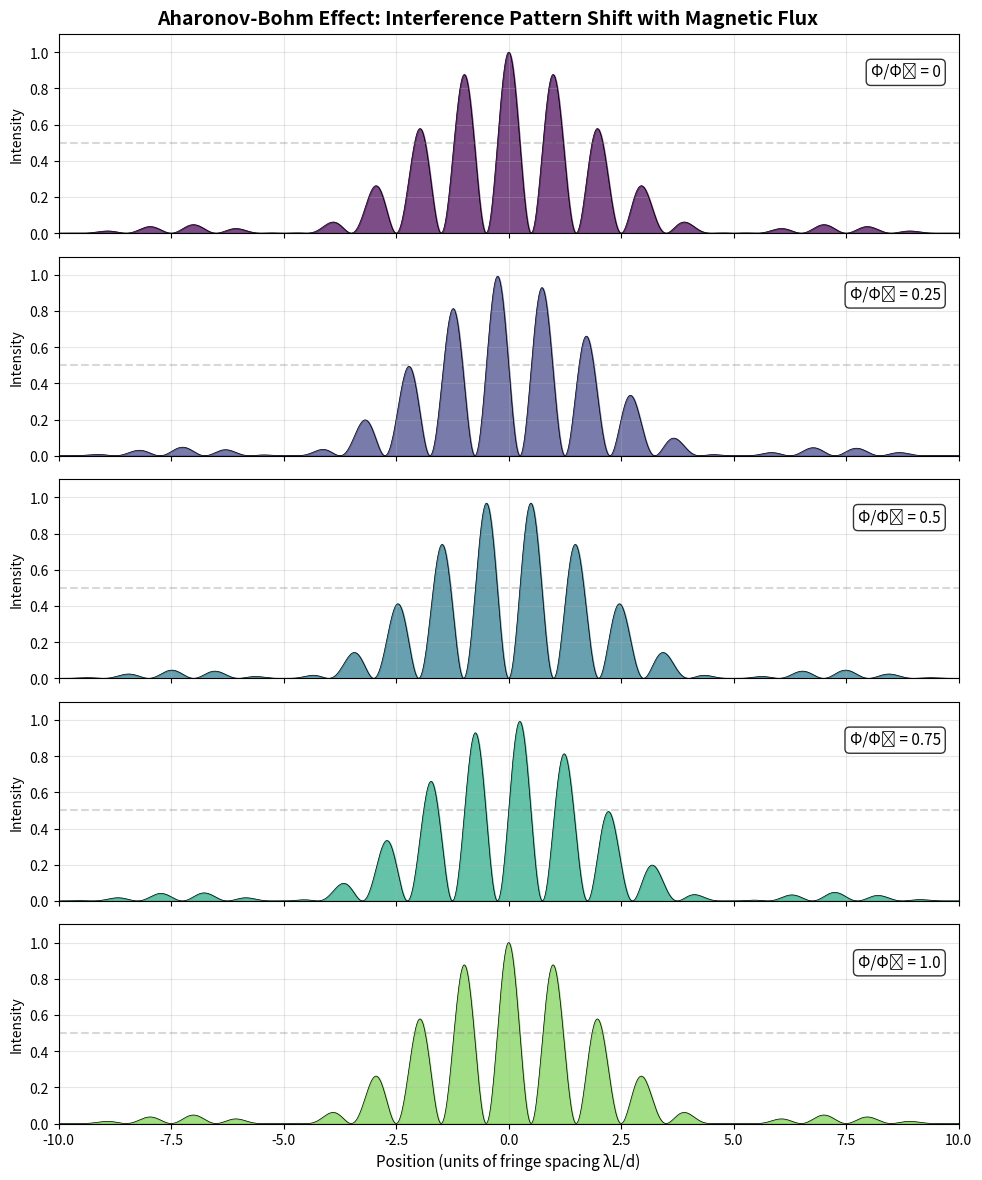
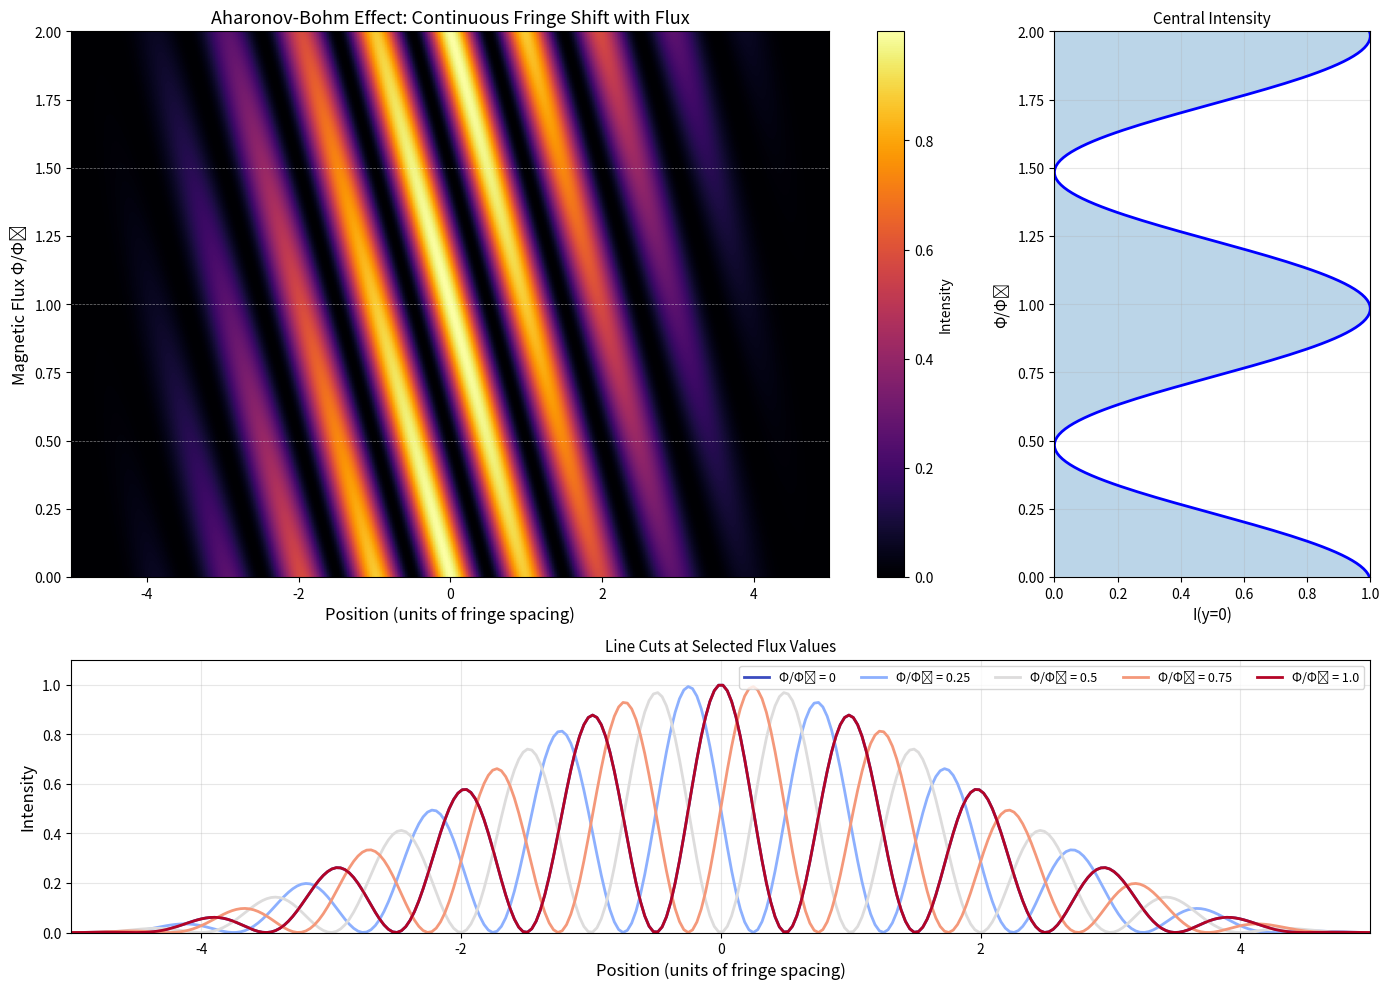
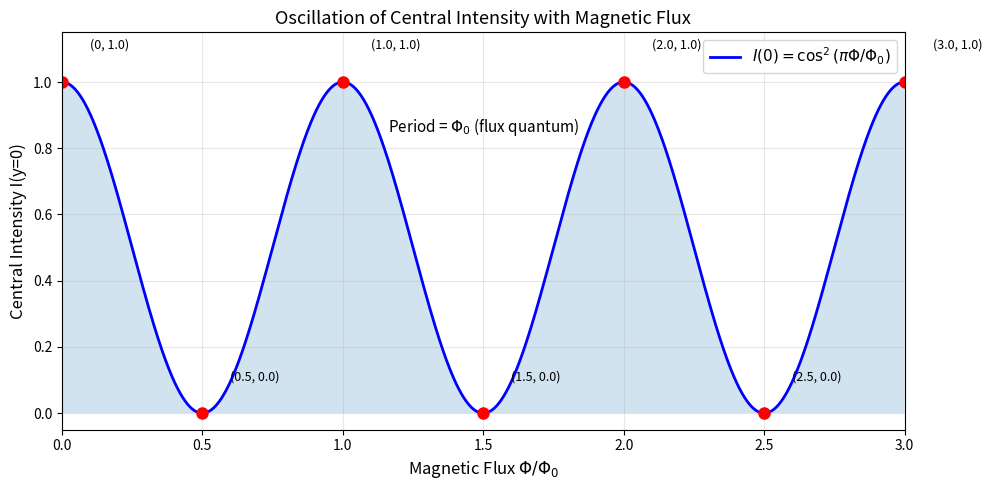

Generate these figures, in order, with matplotlib:
import numpy as np
import matplotlib.pyplot as plt
from matplotlib.gridspec import GridSpec

# Physical constants (SI units)
hbar = 1.054571817e-34  # Reduced Planck constant [J·s]
e = 1.602176634e-19      # Elementary charge [C]
m_e = 9.1093837015e-31   # Electron mass [kg]

# Flux quantum
Phi_0 = 2 * np.pi * hbar / e  # h/e = 2π·ℏ/e

print(f"Magnetic flux quantum Φ₀ = h/e = {Phi_0:.6e} Wb")
print(f"Φ₀ = {Phi_0 * 1e15:.4f} fWb (femtowebers)")

def interference_intensity(y, d, L, wavelength, flux_ratio):
    """
    Calculate the interference intensity in an Aharonov-Bohm double-slit experiment.
    
    Parameters:
    -----------
    y : array_like
        Position on the detection screen [m]
    d : float
        Slit separation [m]
    L : float
        Distance from slits to screen [m]
    wavelength : float
        de Broglie wavelength of electron [m]
    flux_ratio : float
        Magnetic flux through solenoid in units of Φ₀ (Φ/Φ₀)
    
    Returns:
    --------
    intensity : array_like
        Normalized interference intensity
    """
    # Geometric phase difference
    phi_geom = 2 * np.pi * d * y / (wavelength * L)
    
    # Aharonov-Bohm phase shift
    phi_AB = 2 * np.pi * flux_ratio
    
    # Total intensity (normalized)
    intensity = 0.5 * (1 + np.cos(phi_geom + phi_AB))
    
    # Include single-slit diffraction envelope
    slit_width = d / 5  # Assume slit width is 1/5 of separation
    beta = np.pi * slit_width * y / (wavelength * L)
    # Avoid division by zero
    with np.errstate(divide='ignore', invalid='ignore'):
        envelope = np.where(np.abs(beta) < 1e-10, 1.0, (np.sin(beta) / beta)**2)
    
    return intensity * envelope

# Experimental parameters (realistic for electron microscope setup)
electron_energy_eV = 50e3  # 50 keV electrons (typical TEM)
electron_energy_J = electron_energy_eV * e

# de Broglie wavelength: λ = h/p = h/√(2mE)
# For relativistic correction: p = √(2mE + E²/c²), but at 50 keV it's small
wavelength = 2 * np.pi * hbar / np.sqrt(2 * m_e * electron_energy_J)

print(f"Electron energy: {electron_energy_eV/1e3:.1f} keV")
print(f"de Broglie wavelength: λ = {wavelength*1e12:.4f} pm")

# Setup geometry
d = 500e-9      # Slit separation: 500 nm
L = 1.0         # Screen distance: 1 m

print(f"Slit separation: d = {d*1e9:.0f} nm")
print(f"Screen distance: L = {L:.2f} m")

# Fringe spacing
fringe_spacing = wavelength * L / d
print(f"Fringe spacing: Δy = λL/d = {fringe_spacing*1e6:.2f} μm")

# Screen positions (in units of fringe spacing for clarity)
y_max = 10 * fringe_spacing
y = np.linspace(-y_max, y_max, 1000)

# Calculate interference patterns for different flux values
flux_ratios = [0, 0.25, 0.5, 0.75, 1.0]

fig, axes = plt.subplots(len(flux_ratios), 1, figsize=(10, 12), sharex=True)
fig.suptitle('Aharonov-Bohm Effect: Interference Pattern Shift with Magnetic Flux', 
             fontsize=14, fontweight='bold')

colors = plt.cm.viridis(np.linspace(0, 0.8, len(flux_ratios)))

for ax, flux_ratio, color in zip(axes, flux_ratios, colors):
    intensity = interference_intensity(y, d, L, wavelength, flux_ratio)
    
    ax.fill_between(y/fringe_spacing, 0, intensity, alpha=0.7, color=color)
    ax.plot(y/fringe_spacing, intensity, color='black', linewidth=0.5)
    
    ax.set_ylabel('Intensity', fontsize=10)
    ax.set_ylim(0, 1.1)
    ax.set_xlim(-10, 10)
    
    # Add flux label
    ax.text(0.98, 0.85, f'Φ/Φ₀ = {flux_ratio}', transform=ax.transAxes, 
            fontsize=11, ha='right', va='top',
            bbox=dict(boxstyle='round', facecolor='white', alpha=0.8))
    
    ax.axhline(y=0.5, color='gray', linestyle='--', alpha=0.3)
    ax.grid(True, alpha=0.3)

axes[-1].set_xlabel('Position (units of fringe spacing λL/d)', fontsize=11)

plt.tight_layout()
plt.savefig('ab_interference_patterns.png', dpi=150, bbox_inches='tight')
plt.show()

print("\nNote: At Φ/Φ₀ = 0.5, the pattern is shifted by half a fringe.")
print("At Φ/Φ₀ = 1.0, the pattern returns to its original position (periodicity).")

# Create a comprehensive visualization showing the phase shift continuously

flux_range = np.linspace(0, 2, 200)  # 0 to 2 flux quanta
y_positions = np.linspace(-5*fringe_spacing, 5*fringe_spacing, 300)

# Create 2D intensity map
intensity_map = np.zeros((len(flux_range), len(y_positions)))

for i, phi in enumerate(flux_range):
    intensity_map[i, :] = interference_intensity(y_positions, d, L, wavelength, phi)

# Plot
fig = plt.figure(figsize=(14, 10))
gs = GridSpec(2, 2, height_ratios=[2, 1], width_ratios=[3, 1])

# Main plot: 2D intensity map
ax1 = fig.add_subplot(gs[0, 0])
im = ax1.imshow(intensity_map, extent=[-5, 5, 0, 2], 
                aspect='auto', origin='lower', cmap='inferno')
ax1.set_xlabel('Position (units of fringe spacing)', fontsize=12)
ax1.set_ylabel('Magnetic Flux Φ/Φ₀', fontsize=12)
ax1.set_title('Aharonov-Bohm Effect: Continuous Fringe Shift with Flux', fontsize=13)

# Add horizontal lines at key flux values
for phi_val in [0.5, 1.0, 1.5, 2.0]:
    ax1.axhline(y=phi_val, color='white', linestyle='--', alpha=0.5, linewidth=0.5)

cbar = plt.colorbar(im, ax=ax1, label='Intensity')

# Side plot: Intensity at y=0 vs flux
ax2 = fig.add_subplot(gs[0, 1])
y_center_idx = len(y_positions) // 2
ax2.plot(intensity_map[:, y_center_idx], flux_range, 'b-', linewidth=2)
ax2.fill_betweenx(flux_range, 0, intensity_map[:, y_center_idx], alpha=0.3)
ax2.set_xlabel('I(y=0)', fontsize=11)
ax2.set_ylabel('Φ/Φ₀', fontsize=11)
ax2.set_xlim(0, 1)
ax2.set_ylim(0, 2)
ax2.set_title('Central Intensity', fontsize=11)
ax2.grid(True, alpha=0.3)

# Bottom plot: Selected line cuts
ax3 = fig.add_subplot(gs[1, :])
selected_fluxes = [0, 0.25, 0.5, 0.75, 1.0]
colors = plt.cm.coolwarm(np.linspace(0, 1, len(selected_fluxes)))

for phi, color in zip(selected_fluxes, colors):
    intensity = interference_intensity(y_positions, d, L, wavelength, phi)
    ax3.plot(y_positions/fringe_spacing, intensity, color=color, 
             linewidth=2, label=f'Φ/Φ₀ = {phi}')

ax3.set_xlabel('Position (units of fringe spacing)', fontsize=12)
ax3.set_ylabel('Intensity', fontsize=12)
ax3.set_title('Line Cuts at Selected Flux Values', fontsize=11)
ax3.legend(loc='upper right', ncol=5, fontsize=9)
ax3.set_xlim(-5, 5)
ax3.set_ylim(0, 1.1)
ax3.grid(True, alpha=0.3)

plt.tight_layout()
plt.savefig('plot.png', dpi=150, bbox_inches='tight')
plt.show()

print("Comprehensive Aharonov-Bohm visualization saved to 'plot.png'")

# Quantitative analysis: Central intensity oscillation

flux_fine = np.linspace(0, 3, 1000)
central_intensity = np.cos(np.pi * flux_fine)**2

fig, ax = plt.subplots(figsize=(10, 5))

ax.plot(flux_fine, central_intensity, 'b-', linewidth=2, label=r'$I(0) = \cos^2(\pi\Phi/\Phi_0)$')
ax.fill_between(flux_fine, 0, central_intensity, alpha=0.2)

# Mark special points
special_points = [0, 0.5, 1.0, 1.5, 2.0, 2.5, 3.0]
for phi in special_points:
    I_val = np.cos(np.pi * phi)**2
    ax.plot(phi, I_val, 'ro', markersize=8)
    ax.annotate(f'({phi}, {I_val:.1f})', xy=(phi, I_val), 
                xytext=(phi+0.1, I_val+0.1), fontsize=9)

ax.set_xlabel(r'Magnetic Flux $\Phi/\Phi_0$', fontsize=12)
ax.set_ylabel('Central Intensity I(y=0)', fontsize=12)
ax.set_title('Oscillation of Central Intensity with Magnetic Flux', fontsize=13)
ax.set_xlim(0, 3)
ax.set_ylim(-0.05, 1.15)
ax.legend(fontsize=11)
ax.grid(True, alpha=0.3)

# Add text explaining periodicity
ax.text(1.5, 0.85, 'Period = $\Phi_0$ (flux quantum)', fontsize=11, 
        ha='center', style='italic')

plt.tight_layout()
plt.savefig('central_intensity_oscillation.png', dpi=150, bbox_inches='tight')
plt.show()

print("\nThe central intensity oscillates with period Φ₀, reaching:")
print("  • Maximum (I=1) at Φ/Φ₀ = 0, 1, 2, ... (integer multiples)")
print("  • Minimum (I=0) at Φ/Φ₀ = 0.5, 1.5, 2.5, ... (half-integer multiples)")

# Summary: Print key equations and values
print("="*60)
print("AHARONOV-BOHM EFFECT: KEY RESULTS")
print("="*60)
print()
print("Fundamental Equations:")
print("-" * 40)
print("AB Phase shift:        ΔφAB = 2π(Φ/Φ₀)")
print("Flux quantum:          Φ₀ = h/e ≈ 4.136 × 10⁻¹⁵ Wb")
print("Central intensity:     I(0) = cos²(πΦ/Φ₀)")
print()
print("Simulation Parameters:")
print("-" * 40)
print(f"Electron energy:       E = {electron_energy_eV/1e3:.0f} keV")
print(f"de Broglie wavelength: λ = {wavelength*1e12:.4f} pm")
print(f"Slit separation:       d = {d*1e9:.0f} nm")
print(f"Fringe spacing:        Δy = {fringe_spacing*1e6:.2f} μm")
print()
print("Physical Significance:")
print("-" * 40)
print("• Potentials A, φ have direct physical meaning in QM")
print("• Effect is topological (depends on enclosed flux)")
print("• Demonstrates non-local quantum correlations")
print("• Period in flux: Φ₀ = h/e (flux quantum)")
print("="*60)